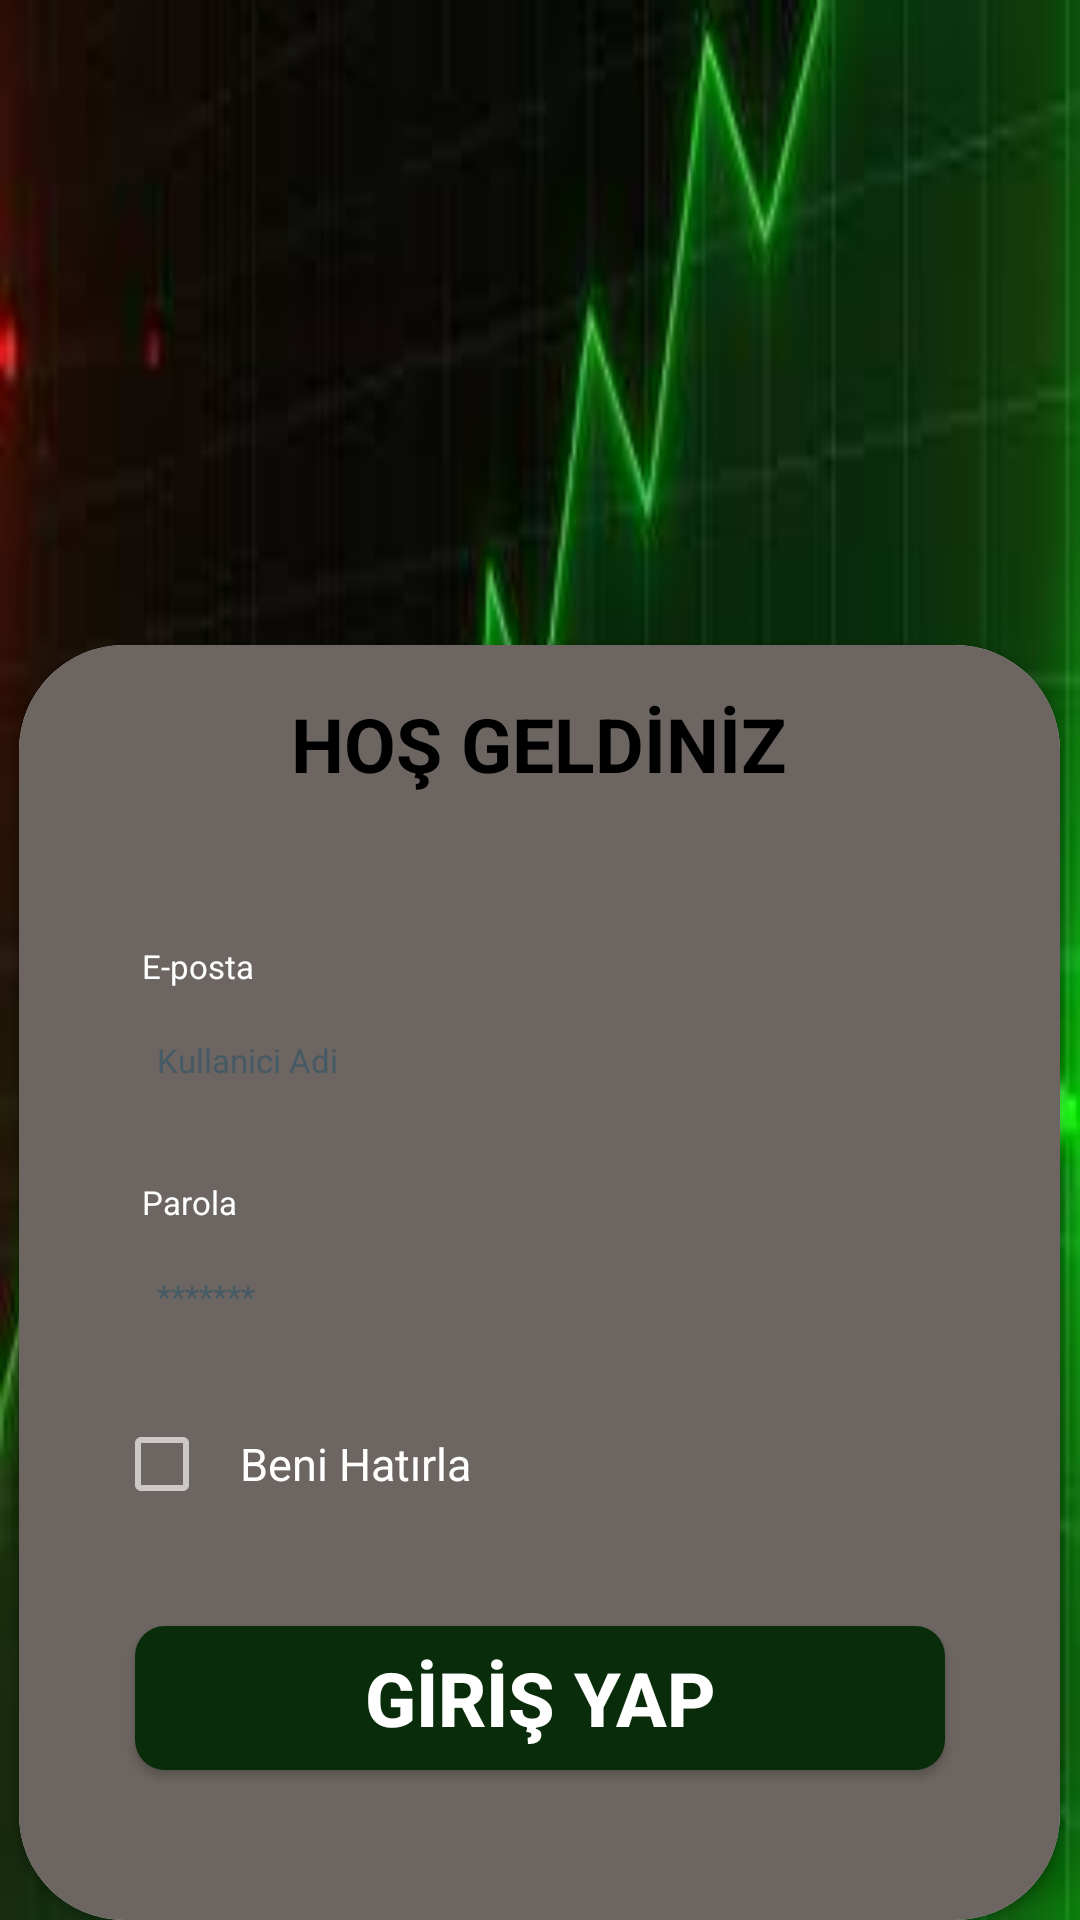

Write the Android layout XML for this screen, with the resource values it uses.
<!-- AndroidManifest.xml: application theme Theme.BitirmeProje4 -->
<!-- res/layout/activity_main.xml -->
<?xml version="1.0" encoding="utf-8"?>
<androidx.constraintlayout.widget.ConstraintLayout xmlns:android="http://schemas.android.com/apk/res/android"
    xmlns:app="http://schemas.android.com/apk/res-auto"
    xmlns:tools="http://schemas.android.com/tools"
    android:layout_width="match_parent"
    android:layout_height="match_parent"
    android:background="@drawable/images"
    tools:context=".MainActivity">

    <RelativeLayout
        android:id="@+id/containerLayout"
        android:layout_width="match_parent"
        android:layout_height="wrap_content"
        android:layout_centerHorizontal="true"
        android:layout_centerVertical="true"
        tools:ignore="MissingConstraints">

        <ImageView
            android:id="@+id/logo"
            android:layout_width="wrap_content"
            android:layout_height="wrap_content"
            android:layout_centerHorizontal="true"
            android:layout_marginTop="90dp"
            android:contentDescription="@string/logo_image_description"
            app:srcCompat="@drawable/logo"
            tools:ignore="ImageContrastCheck" />

        <androidx.cardview.widget.CardView
            android:id="@+id/cardView"
            android:layout_width="wrap_content"
            android:layout_height="wrap_content"
            android:layout_centerHorizontal="true"
            android:layout_marginTop="215dp"
            android:background="@color/black"
            app:cardCornerRadius="35dp"
            tools:ignore="NotSibling">


            <androidx.constraintlayout.widget.ConstraintLayout
                android:layout_width="match_parent"
                android:layout_height="wrap_content"
                android:orientation="vertical"
                android:padding="16dp"
                android:background="@color/koyuBej"
                app:layout_constraintEnd_toEndOf="parent"
                app:layout_constraintStart_toStartOf="parent"
                app:layout_constraintTop_toBottomOf="@+id/logo">

                <TextView
                    android:id="@+id/txtHosGeldiniz"
                    android:layout_width="match_parent"
                    android:layout_height="wrap_content"
                    android:text="@string/hosgeldiniz"
                    android:textAlignment="center"
                    android:textColor="#000000"
                    android:textSize="25sp"
                    android:textStyle="bold"
                    app:layout_constraintEnd_toEndOf="parent"
                    app:layout_constraintStart_toStartOf="parent"
                    app:layout_constraintTop_toTopOf="parent" />

                <TextView
                    android:id="@+id/txtEpostaYazısı"
                    android:layout_width="match_parent"
                    android:layout_height="wrap_content"
                    android:layout_marginStart="25dp"
                    android:layout_marginTop="50dp"
                    android:text="@string/eposta"
                    android:textColor="@color/white"
                    android:textSize="11sp"
                    app:layout_constraintEnd_toEndOf="parent"
                    app:layout_constraintStart_toStartOf="parent"
                    app:layout_constraintTop_toBottomOf="@+id/txtHosGeldiniz"
                    tools:ignore="TextContrastCheck" />

                <EditText
                    android:id="@+id/etGirisEmail"
                    android:layout_width="300dp"
                    android:layout_height="wrap_content"
                    android:layout_marginStart="15dp"
                    android:autofillHints=""
                    android:background="@drawable/girissayfasiedittextarkaplan"
                    android:hint="@string/ornekmail"
                    android:inputType="text"
                    android:minHeight="48dp"
                    android:padding="15dp"
                    android:paddingEnd="100dp"
                    android:textColor="@color/black"
                    android:textSize="11sp"
                    android:textColorHint="#455A64"
                    app:layout_constraintEnd_toEndOf="parent"
                    app:layout_constraintStart_toStartOf="parent"
                    app:layout_constraintTop_toBottomOf="@+id/txtEpostaYazısı"
                    tools:ignore="RtlSymmetry" />


                <TextView
                    android:id="@+id/txtParolaYazısı"
                    android:layout_width="match_parent"
                    android:layout_height="wrap_content"
                    android:layout_marginStart="25dp"
                    android:layout_marginTop="16dp"
                    android:text="@string/parola"
                    android:textSize="11sp"
                    android:textColor="@color/white"
                    app:layout_constraintEnd_toEndOf="parent"
                    app:layout_constraintStart_toStartOf="parent"
                    app:layout_constraintTop_toBottomOf="@+id/etGirisEmail"
                    tools:ignore="TextContrastCheck" />

                <EditText
                    android:id="@+id/etGirisParola"
                    android:layout_width="300dp"
                    android:layout_height="wrap_content"
                    android:layout_marginStart="15dp"
                    android:autofillHints=""
                    android:background="@drawable/girissayfasiedittextarkaplan"
                    android:hint="@string/yildiz"
                    android:inputType="textPassword"
                    android:minHeight="48dp"
                    android:textSize="11sp"
                    android:padding="15dp"
                    android:paddingEnd="100dp"
                    android:textColor="@color/black"
                    android:textColorHint="#455A64"
                    app:layout_constraintEnd_toEndOf="parent"
                    app:layout_constraintStart_toStartOf="parent"
                    app:layout_constraintTop_toBottomOf="@+id/txtParolaYazısı"
                    tools:ignore="RtlSymmetry" />
                <CheckBox
                    android:id="@+id/beniHatırla"
                    android:layout_width="wrap_content"
                    android:layout_height="wrap_content"
                    android:layout_marginStart="15dp"
                    android:layout_marginTop="8dp"
                    android:buttonTint="@color/logo"
                    android:minHeight="48dp"
                    android:padding="10dp"
                    android:text="@string/beni_hatirla"
                    android:textColor="@color/white"
                    android:textSize="15sp"
                    app:layout_constraintEnd_toEndOf="parent"
                    app:layout_constraintHorizontal_bias="0.004"
                    app:layout_constraintStart_toStartOf="parent"
                    app:layout_constraintTop_toBottomOf="@+id/etGirisParola"
                    tools:ignore="TextContrastCheck" />

                <androidx.appcompat.widget.AppCompatButton
                    android:id="@+id/btnGirisYap"
                    android:layout_width="270dp"
                    android:layout_height="wrap_content"
                    android:layout_gravity="center"
                    android:layout_marginTop="30dp"
                    android:background="@drawable/girissayfasigirisyapbtnedit"
                    android:text="@string/btnGirisYap"
                    android:textColor="@color/white"
                    android:textSize="25sp"
                    android:textAlignment="center"
                    android:textStyle="bold"
                    app:layout_constraintEnd_toEndOf="parent"
                    app:layout_constraintStart_toStartOf="parent"
                    app:layout_constraintTop_toBottomOf="@+id/beniHatırla"
                    tools:ignore="UnknownId" />

                <Button
                    android:id="@+id/btnSifremiUnuttum"
                    android:layout_width="wrap_content"
                    android:layout_height="wrap_content"
                    android:layout_gravity="center"
                    android:layout_marginTop="80dp"
                    android:background="@android:color/transparent"
                    android:text="@string/sifremi_unuttum"
                    android:textColor="@color/white"
                    android:textSize="15sp"
                    app:layout_constraintEnd_toEndOf="parent"
                    app:layout_constraintStart_toStartOf="parent"
                    app:layout_constraintTop_toBottomOf="@+id/btnGirisYap"
                    tools:ignore="TextContrastCheck" />

                <Button
                    android:id="@+id/btnKayitOl"
                    android:layout_width="wrap_content"
                    android:layout_height="wrap_content"
                    android:layout_gravity="center"
                    android:background="@android:color/transparent"
                    android:text="@string/kayit_ol"
                    android:textColor="@color/white"
                    android:textSize="15sp"
                    app:layout_constraintEnd_toEndOf="parent"
                    app:layout_constraintStart_toStartOf="parent"
                    app:layout_constraintTop_toBottomOf="@+id/btnSifremiUnuttum"
                    tools:ignore="TextContrastCheck" />
                <Button
                    android:id="@+id/btnDatabase"
                    android:layout_width="wrap_content"
                    android:layout_height="wrap_content"
                    android:layout_gravity="center"
                    android:background="@android:color/transparent"
                    android:text="Database"
                    android:textColor="@color/white"
                    android:textSize="15sp"
                    app:layout_constraintEnd_toEndOf="parent"
                    app:layout_constraintStart_toStartOf="parent"
                    app:layout_constraintTop_toBottomOf="@+id/btnKayitOl"
                    tools:ignore="TextContrastCheck" />



            </androidx.constraintlayout.widget.ConstraintLayout>

        </androidx.cardview.widget.CardView>

    </RelativeLayout>

</androidx.constraintlayout.widget.ConstraintLayout>
<!-- resources referenced by this layout -->
<resources>
  <color name="black">#FF000000</color>
  <color name="koyuBej">#6C6561</color>
  <color name="logo">#CCC8C7</color>
  <color name="white">#FFFFFFFF</color>
  <!-- drawable girissayfasigirisyapbtnedit (drawable) -->
  <?xml version="1.0" encoding="utf-8"?>
  <shape xmlns:android="http://schemas.android.com/apk/res/android">
  <solid android:color="@color/koyuyesil"/>
      <corners android:radius="10dp"/>
  </shape>
  <!-- drawable images: jpg bitmap (drawable, 5036 bytes) -->
  <string name="beni_hatirla">Beni Hatırla</string>
  <string name="btnGirisYap">GİRİŞ YAP</string>
  <string name="eposta">E-posta</string>
  <string name="hosgeldiniz">HOŞ GELDİNİZ</string>
  <string name="kayit_ol">kayıt ol</string>
  <string name="logo_image_description">logo</string>
  <string name="ornekmail">Kullanici Adi</string>
  <string name="parola">Parola</string>
  <string name="sifremi_unuttum">sifremi unuttum</string>
  <string name="yildiz">*******</string>
  <style name="Theme.BitirmeProje4" parent="Base.Theme.BitirmeProje4" />
  <color name="koyuyesil">#092C0B</color>
  <style name="Base.Theme.BitirmeProje4" parent="Theme.AppCompat.DayNight.NoActionBar">
          
          
      </style>
</resources>
